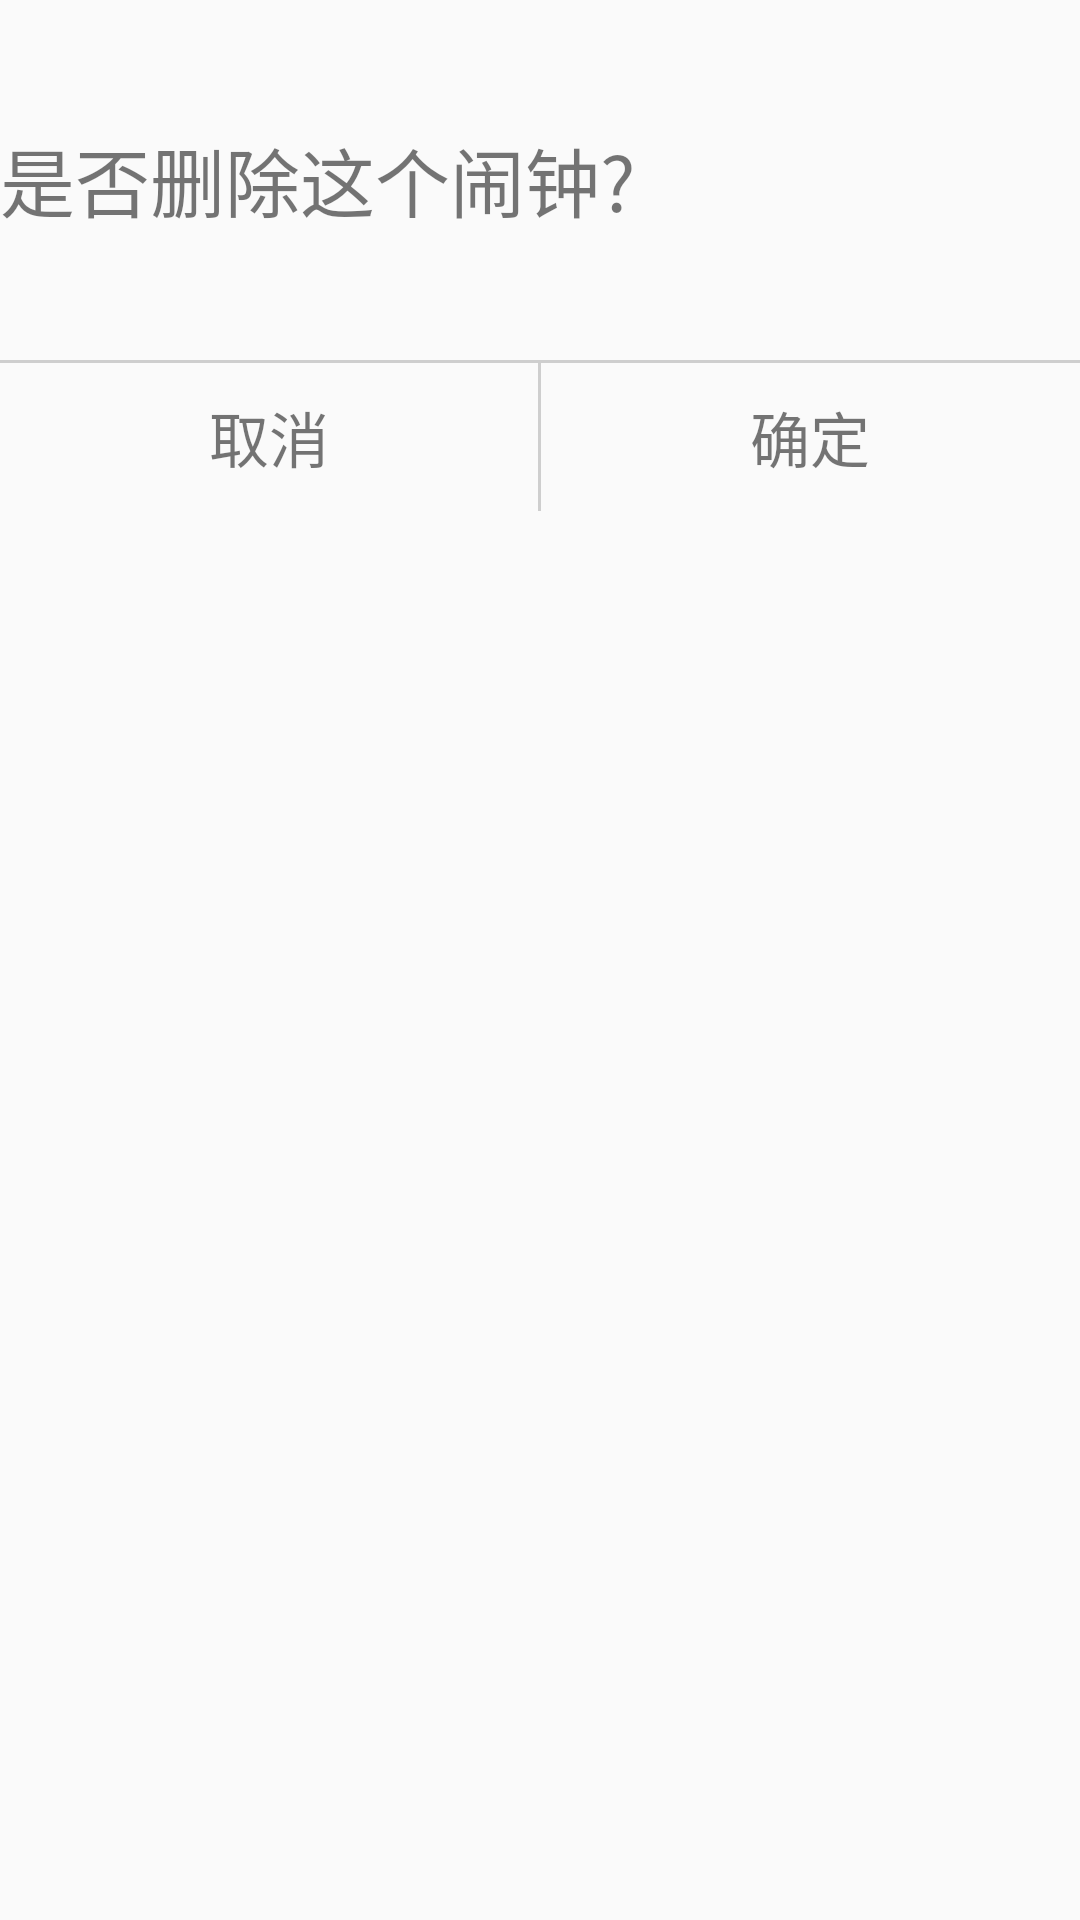

Here is an Android app screen rendered from its layout file. Give the layout XML and the strings, colors and styles it references.
<!-- AndroidManifest.xml: application theme AppTheme -->
<!-- res/layout/base_dialog.xml -->
<?xml version="1.0" encoding="utf-8"?>
<LinearLayout xmlns:android="http://schemas.android.com/apk/res/android"
    android:orientation="vertical"
    android:layout_width="wrap_content"
    android:layout_height="wrap_content"
    android:layout_gravity="center">

    <View
        android:layout_width="match_parent"
        android:layout_height="10dp"></View>

    <TextView
        android:id="@+id/layout_dialog_add_card_title"
        android:layout_width="wrap_content"
        android:layout_height="100dp"
        android:gravity="center"
        android:textSize="25sp"
        android:text="是否删除这个闹钟?"/>
    <View
        android:layout_width="match_parent"
        android:layout_height="10dp"></View>
    <View
        android:layout_width="match_parent"
        android:layout_height="1dp"
        android:background="@color/colorGray"
        ></View>

    <LinearLayout
        android:layout_width="match_parent"
        android:layout_height="wrap_content"
        android:orientation="horizontal">

        <TextView
            android:id="@+id/layout_dialog_add_card_cancel"
            android:layout_width="0dp"
            android:layout_height="wrap_content"
            android:layout_weight="1"
            android:gravity="center"
            android:layout_margin="10dp"
            android:text="@string/cancel"
            android:textSize="20sp" />
        <View
            android:layout_width="1dp"
            android:layout_height="match_parent"
            android:background="@color/colorGray"
            ></View>
        <TextView
            android:id="@+id/layout_dialog_add_card_confirm"
            android:layout_width="0dp"
            android:layout_height="wrap_content"
            android:layout_weight="1"
            android:gravity="center"
            android:layout_margin="10dp"
            android:text="@string/confirm"
            android:textSize="20sp" />

    </LinearLayout>

</LinearLayout>
<!-- resources referenced by this layout -->
<resources>
  <color name="colorGray">#88AAAAAA</color>
  <string name="cancel">取消</string>
  <string name="confirm">确定</string>
  <style name="AppTheme" parent="Theme.AppCompat.Light.DarkActionBar">
          
          <item name="colorPrimary">@color/colorPrimary</item>
          <item name="colorPrimaryDark">@color/colorPrimary</item>
          <item name="colorAccent">@color/colorAccent</item>
      </style>
  <color name="colorPrimary">#2ec4b6</color>
  <color name="colorAccent">#88b2dbbf</color>
</resources>
